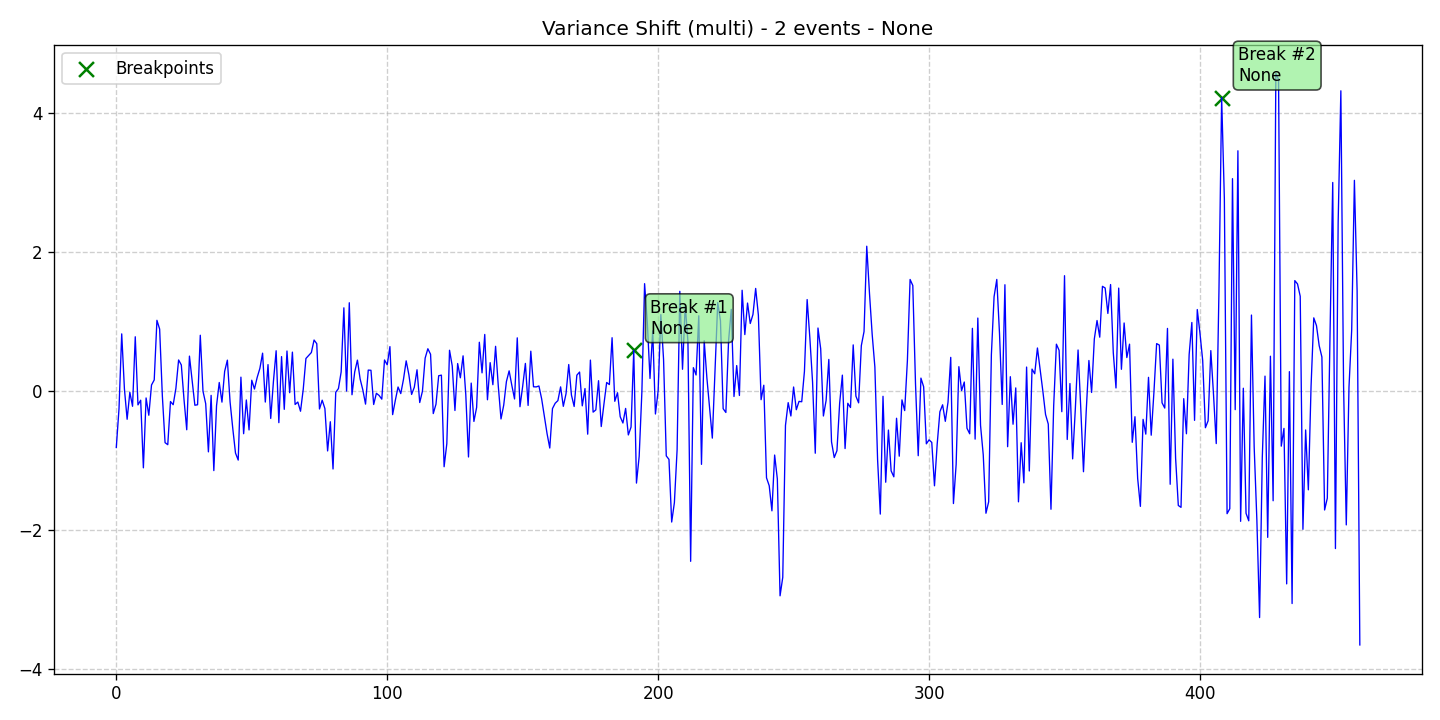

Data behind this chart, as committed beside it:
data, stationary, det_lin_up, det_lin_down, det_quad, det_cubic, det_exp, det_damped, stoc_trend, volatility, single_seas, multiple_seas, point_anom_single, point_anom_multi, collect_anom, context_anom, mean_shift, var_shift, trend_shift, date, is_break, is_anomaly, is_multi, location_beginning
-0.8087, 0, 0, 0, 0, 0, 0, 0, 0, 0, 0, 0, 0, 0, 0, 0, 0, 1, 0, 2020-01-01, 0, 0, 1, 0
-0.2521, 0, 0, 0, 0, 0, 0, 0, 0, 0, 0, 0, 0, 0, 0, 0, 0, 1, 0, 2020-01-02, 0, 0, 1, 0
0.8253, 0, 0, 0, 0, 0, 0, 0, 0, 0, 0, 0, 0, 0, 0, 0, 0, 1, 0, 2020-01-03, 0, 0, 1, 0
0.03339, 0, 0, 0, 0, 0, 0, 0, 0, 0, 0, 0, 0, 0, 0, 0, 0, 1, 0, 2020-01-04, 0, 0, 1, 0
-0.4034, 0, 0, 0, 0, 0, 0, 0, 0, 0, 0, 0, 0, 0, 0, 0, 0, 1, 0, 2020-01-05, 0, 0, 1, 0
-0.01566, 0, 0, 0, 0, 0, 0, 0, 0, 0, 0, 0, 0, 0, 0, 0, 0, 1, 0, 2020-01-06, 0, 0, 1, 0
-0.2168, 0, 0, 0, 0, 0, 0, 0, 0, 0, 0, 0, 0, 0, 0, 0, 0, 1, 0, 2020-01-07, 0, 0, 1, 0
0.7836, 0, 0, 0, 0, 0, 0, 0, 0, 0, 0, 0, 0, 0, 0, 0, 0, 1, 0, 2020-01-08, 0, 0, 1, 0
-0.1963, 0, 0, 0, 0, 0, 0, 0, 0, 0, 0, 0, 0, 0, 0, 0, 0, 1, 0, 2020-01-09, 0, 0, 1, 0
-0.1293, 0, 0, 0, 0, 0, 0, 0, 0, 0, 0, 0, 0, 0, 0, 0, 0, 1, 0, 2020-01-10, 0, 0, 1, 0
-1.102, 0, 0, 0, 0, 0, 0, 0, 0, 0, 0, 0, 0, 0, 0, 0, 0, 1, 0, 2020-01-11, 0, 0, 1, 0
-0.09667, 0, 0, 0, 0, 0, 0, 0, 0, 0, 0, 0, 0, 0, 0, 0, 0, 1, 0, 2020-01-12, 0, 0, 1, 0
-0.3454, 0, 0, 0, 0, 0, 0, 0, 0, 0, 0, 0, 0, 0, 0, 0, 0, 1, 0, 2020-01-13, 0, 0, 1, 0
0.09005, 0, 0, 0, 0, 0, 0, 0, 0, 0, 0, 0, 0, 0, 0, 0, 0, 1, 0, 2020-01-14, 0, 0, 1, 0
0.1624, 0, 0, 0, 0, 0, 0, 0, 0, 0, 0, 0, 0, 0, 0, 0, 0, 1, 0, 2020-01-15, 0, 0, 1, 0
1.02, 0, 0, 0, 0, 0, 0, 0, 0, 0, 0, 0, 0, 0, 0, 0, 0, 1, 0, 2020-01-16, 0, 0, 1, 0
0.8946, 0, 0, 0, 0, 0, 0, 0, 0, 0, 0, 0, 0, 0, 0, 0, 0, 1, 0, 2020-01-17, 0, 0, 1, 0
-0.06728, 0, 0, 0, 0, 0, 0, 0, 0, 0, 0, 0, 0, 0, 0, 0, 0, 1, 0, 2020-01-18, 0, 0, 1, 0
-0.7397, 0, 0, 0, 0, 0, 0, 0, 0, 0, 0, 0, 0, 0, 0, 0, 0, 1, 0, 2020-01-19, 0, 0, 1, 0
-0.7691, 0, 0, 0, 0, 0, 0, 0, 0, 0, 0, 0, 0, 0, 0, 0, 0, 1, 0, 2020-01-20, 0, 0, 1, 0
-0.1481, 0, 0, 0, 0, 0, 0, 0, 0, 0, 0, 0, 0, 0, 0, 0, 0, 1, 0, 2020-01-21, 0, 0, 1, 0
-0.1942, 0, 0, 0, 0, 0, 0, 0, 0, 0, 0, 0, 0, 0, 0, 0, 0, 1, 0, 2020-01-22, 0, 0, 1, 0
0.04158, 0, 0, 0, 0, 0, 0, 0, 0, 0, 0, 0, 0, 0, 0, 0, 0, 1, 0, 2020-01-23, 0, 0, 1, 0
0.4499, 0, 0, 0, 0, 0, 0, 0, 0, 0, 0, 0, 0, 0, 0, 0, 0, 1, 0, 2020-01-24, 0, 0, 1, 0
0.3783, 0, 0, 0, 0, 0, 0, 0, 0, 0, 0, 0, 0, 0, 0, 0, 0, 1, 0, 2020-01-25, 0, 0, 1, 0
-0.1204, 0, 0, 0, 0, 0, 0, 0, 0, 0, 0, 0, 0, 0, 0, 0, 0, 1, 0, 2020-01-26, 0, 0, 1, 0
-0.5543, 0, 0, 0, 0, 0, 0, 0, 0, 0, 0, 0, 0, 0, 0, 0, 0, 1, 0, 2020-01-27, 0, 0, 1, 0
0.5053, 0, 0, 0, 0, 0, 0, 0, 0, 0, 0, 0, 0, 0, 0, 0, 0, 1, 0, 2020-01-28, 0, 0, 1, 0
0.1521, 0, 0, 0, 0, 0, 0, 0, 0, 0, 0, 0, 0, 0, 0, 0, 0, 1, 0, 2020-01-29, 0, 0, 1, 0
-0.2012, 0, 0, 0, 0, 0, 0, 0, 0, 0, 0, 0, 0, 0, 0, 0, 0, 1, 0, 2020-01-30, 0, 0, 1, 0
-0.1945, 0, 0, 0, 0, 0, 0, 0, 0, 0, 0, 0, 0, 0, 0, 0, 0, 1, 0, 2020-01-31, 0, 0, 1, 0
0.8056, 0, 0, 0, 0, 0, 0, 0, 0, 0, 0, 0, 0, 0, 0, 0, 0, 1, 0, 2020-02-01, 0, 0, 1, 0
0.000366, 0, 0, 0, 0, 0, 0, 0, 0, 0, 0, 0, 0, 0, 0, 0, 0, 1, 0, 2020-02-02, 0, 0, 1, 0
-0.179, 0, 0, 0, 0, 0, 0, 0, 0, 0, 0, 0, 0, 0, 0, 0, 0, 1, 0, 2020-02-03, 0, 0, 1, 0
-0.8723, 0, 0, 0, 0, 0, 0, 0, 0, 0, 0, 0, 0, 0, 0, 0, 0, 1, 0, 2020-02-04, 0, 0, 1, 0
-0.05944, 0, 0, 0, 0, 0, 0, 0, 0, 0, 0, 0, 0, 0, 0, 0, 0, 1, 0, 2020-02-05, 0, 0, 1, 0
-1.142, 0, 0, 0, 0, 0, 0, 0, 0, 0, 0, 0, 0, 0, 0, 0, 0, 1, 0, 2020-02-06, 0, 0, 1, 0
-0.2091, 0, 0, 0, 0, 0, 0, 0, 0, 0, 0, 0, 0, 0, 0, 0, 0, 1, 0, 2020-02-07, 0, 0, 1, 0
0.1257, 0, 0, 0, 0, 0, 0, 0, 0, 0, 0, 0, 0, 0, 0, 0, 0, 1, 0, 2020-02-08, 0, 0, 1, 0
-0.1567, 0, 0, 0, 0, 0, 0, 0, 0, 0, 0, 0, 0, 0, 0, 0, 0, 1, 0, 2020-02-09, 0, 0, 1, 0
0.2864, 0, 0, 0, 0, 0, 0, 0, 0, 0, 0, 0, 0, 0, 0, 0, 0, 1, 0, 2020-02-10, 0, 0, 1, 0
0.4474, 0, 0, 0, 0, 0, 0, 0, 0, 0, 0, 0, 0, 0, 0, 0, 0, 1, 0, 2020-02-11, 0, 0, 1, 0
-0.1545, 0, 0, 0, 0, 0, 0, 0, 0, 0, 0, 0, 0, 0, 0, 0, 0, 1, 0, 2020-02-12, 0, 0, 1, 0
-0.5374, 0, 0, 0, 0, 0, 0, 0, 0, 0, 0, 0, 0, 0, 0, 0, 0, 1, 0, 2020-02-13, 0, 0, 1, 0
-0.8898, 0, 0, 0, 0, 0, 0, 0, 0, 0, 0, 0, 0, 0, 0, 0, 0, 1, 0, 2020-02-14, 0, 0, 1, 0
-0.9905, 0, 0, 0, 0, 0, 0, 0, 0, 0, 0, 0, 0, 0, 0, 0, 0, 1, 0, 2020-02-15, 0, 0, 1, 0
0.2027, 0, 0, 0, 0, 0, 0, 0, 0, 0, 0, 0, 0, 0, 0, 0, 0, 1, 0, 2020-02-16, 0, 0, 1, 0
-0.611, 0, 0, 0, 0, 0, 0, 0, 0, 0, 0, 0, 0, 0, 0, 0, 0, 1, 0, 2020-02-17, 0, 0, 1, 0
-0.1257, 0, 0, 0, 0, 0, 0, 0, 0, 0, 0, 0, 0, 0, 0, 0, 0, 1, 0, 2020-02-18, 0, 0, 1, 0
-0.557, 0, 0, 0, 0, 0, 0, 0, 0, 0, 0, 0, 0, 0, 0, 0, 0, 1, 0, 2020-02-19, 0, 0, 1, 0
0.1585, 0, 0, 0, 0, 0, 0, 0, 0, 0, 0, 0, 0, 0, 0, 0, 0, 1, 0, 2020-02-20, 0, 0, 1, 0
0.03172, 0, 0, 0, 0, 0, 0, 0, 0, 0, 0, 0, 0, 0, 0, 0, 0, 1, 0, 2020-02-21, 0, 0, 1, 0
0.1986, 0, 0, 0, 0, 0, 0, 0, 0, 0, 0, 0, 0, 0, 0, 0, 0, 1, 0, 2020-02-22, 0, 0, 1, 0
0.3289, 0, 0, 0, 0, 0, 0, 0, 0, 0, 0, 0, 0, 0, 0, 0, 0, 1, 0, 2020-02-23, 0, 0, 1, 0
0.5478, 0, 0, 0, 0, 0, 0, 0, 0, 0, 0, 0, 0, 0, 0, 0, 0, 1, 0, 2020-02-24, 0, 0, 1, 0
-0.1557, 0, 0, 0, 0, 0, 0, 0, 0, 0, 0, 0, 0, 0, 0, 0, 0, 1, 0, 2020-02-25, 0, 0, 1, 0
0.3832, 0, 0, 0, 0, 0, 0, 0, 0, 0, 0, 0, 0, 0, 0, 0, 0, 1, 0, 2020-02-26, 0, 0, 1, 0
-0.3913, 0, 0, 0, 0, 0, 0, 0, 0, 0, 0, 0, 0, 0, 0, 0, 0, 1, 0, 2020-02-27, 0, 0, 1, 0
0.1407, 0, 0, 0, 0, 0, 0, 0, 0, 0, 0, 0, 0, 0, 0, 0, 0, 1, 0, 2020-02-28, 0, 0, 1, 0
0.5825, 0, 0, 0, 0, 0, 0, 0, 0, 0, 0, 0, 0, 0, 0, 0, 0, 1, 0, 2020-02-29, 0, 0, 1, 0
... 400 more rows
